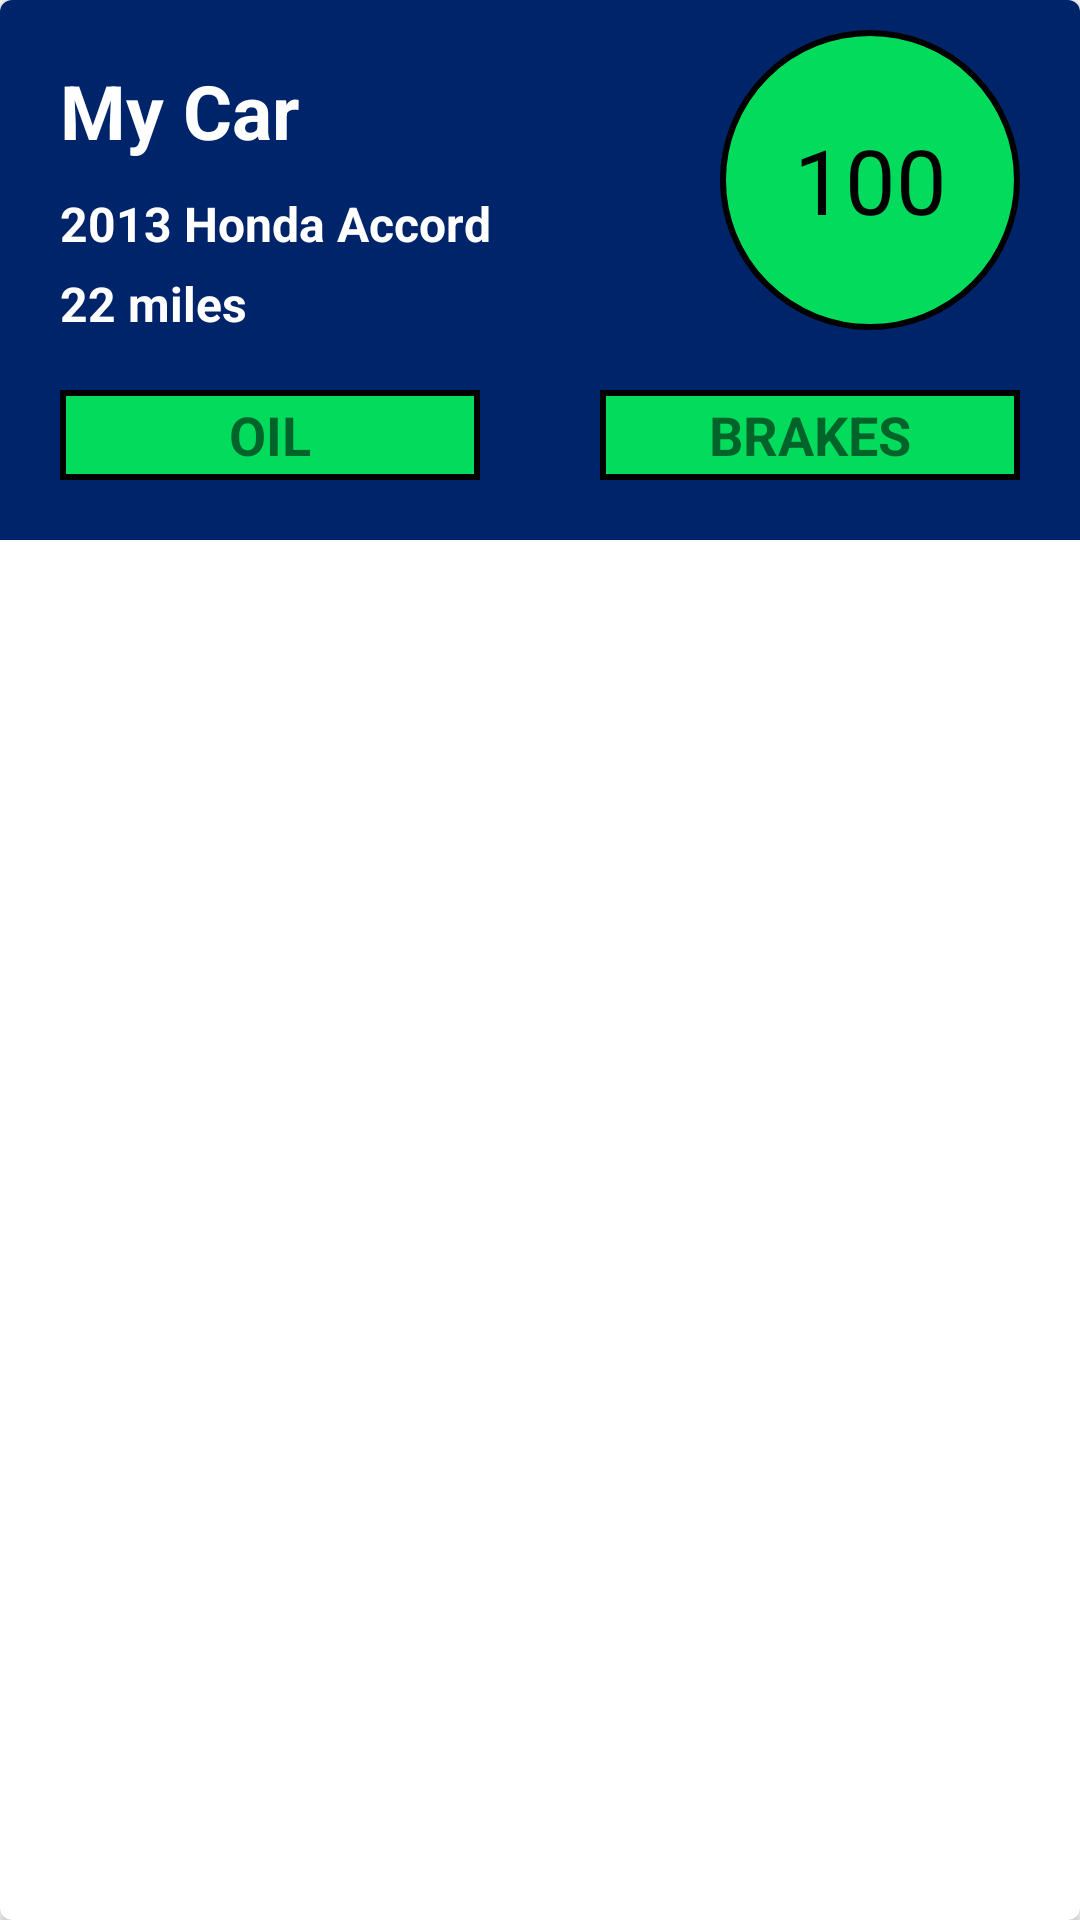

Write the Android layout XML for this screen, with the resource values it uses.
<!-- AndroidManifest.xml: application theme MyTheme -->
<!-- res/layout/recycle_items.xml -->
<?xml version="1.0" encoding="utf-8"?>
<android.support.v7.widget.CardView xmlns:android="http://schemas.android.com/apk/res/android"
    xmlns:card_view="http://schemas.android.com/apk/res-auto"
    android:id="@+id/card_view"
    android:layout_width="match_parent"
    android:layout_height="wrap_content"
    android:layout_margin="30dp"
    card_view:cardCornerRadius="4dp">

    <LinearLayout
        android:layout_width="match_parent"
        android:layout_height="@dimen/card_height"
        android:background="@color/LMBlue"
        android:orientation="vertical">

        <LinearLayout
            android:layout_width="match_parent"
            android:layout_height="wrap_content"
            android:orientation="horizontal">

            <LinearLayout
                android:layout_width="wrap_content"
                android:layout_height="match_parent"
                android:orientation="vertical"
                android:layout_weight="2">

                <TextView
                    android:id="@+id/carNameTextView"
                    android:layout_width="match_parent"
                    android:layout_height="wrap_content"
                    android:layout_marginTop="20dp"
                    android:layout_marginLeft="20dp"
                    android:layout_marginBottom="10dp"
                    android:text="My Car"
                    android:textColor="#FFFFFF"
                    android:textSize="25sp"
                    android:textStyle="bold" />


                <TextView
                    android:id="@+id/carModelTextView"
                    android:layout_width="match_parent"
                    android:layout_height="wrap_content"
                    android:layout_marginLeft="20dp"
                    android:layout_marginBottom="5dp"
                    android:text="2013 Honda Accord"
                    android:textColor="#FFFFFF"
                    android:textSize="@dimen/text_size"
                    android:textStyle="bold" />

                <TextView
                    android:id="@+id/carMilesTextView"
                    android:layout_width="match_parent"
                    android:layout_height="wrap_content"
                    android:layout_marginLeft="20dp"
                    android:text="22 miles"
                    android:textColor="#FFFFFF"
                    android:textSize="@dimen/text_size"
                    android:textStyle="bold" />

            </LinearLayout>

            <TextView
                android:id="@+id/score"
                android:layout_width="100dp"
                android:layout_height="100dp"
                android:background="@drawable/circle"
                android:layout_marginTop="10dp"
                android:layout_marginRight="20dp"
                android:gravity="center"
                android:text="100"
                android:textColor="#000"
                android:textSize="30sp" />


        </LinearLayout>

        <LinearLayout
            android:layout_width="match_parent"
            android:layout_height="wrap_content"
            android:background="@color/LMBlue"
            android:orientation="horizontal">


            <TextView
                android:id="@+id/oilImageView"
                android:layout_width="0dp"
                android:layout_height="wrap_content"
                android:layout_margin="20dp"
                android:layout_weight="1"
                android:background="@drawable/rectangle"
                android:gravity="center"
                android:text="OIL"
                android:textAlignment="center"
                android:textSize="18sp"
                android:textStyle="bold" />

            <TextView
                android:id="@+id/brakeImageView"
                android:layout_width="0dp"
                android:layout_height="wrap_content"
                android:layout_margin="20dp"
                android:layout_weight="1"
                android:background="@drawable/rectangle"
                android:gravity="center"
                android:text="BRAKES"
                android:textAlignment="center"
                android:textSize="18sp"
                android:textStyle="bold" />
        </LinearLayout>
    </LinearLayout>



</android.support.v7.widget.CardView>
<!-- resources referenced by this layout -->
<resources>
  <color name="LMBlue">#002469</color>
  <dimen name="card_height">180dp</dimen>
  <dimen name="text_size">16sp</dimen>
  <!-- drawable circle (drawable) -->
  <?xml version="1.0" encoding="utf-8"?>
  <shape
      xmlns:android="http://schemas.android.com/apk/res/android"
      android:shape="oval">
  
      <solid
          android:color="@color/green"/>
  
      <stroke android:width="2dp" android:color="#000" />
  
      <size
          android:width="80dp"
          android:height="80dp"/>
  </shape>
  <!-- drawable rectangle (drawable) -->
  <?xml version="1.0" encoding="utf-8"?>
  <shape
      xmlns:android="http://schemas.android.com/apk/res/android"
      android:shape="rectangle">
  
      <solid
          android:color="@color/green"/>
  
      <stroke android:width="2dp" android:color="#000" />
  
      <size
          android:width="120dp"
          android:height="50dp"/>
  </shape>
  <style name="MyTheme" parent="Theme.AppCompat.Light.DarkActionBar">
          <item name="colorPrimary">@color/LMBlue</item>
      </style>
  <color name="green">#02db5c</color>
</resources>
